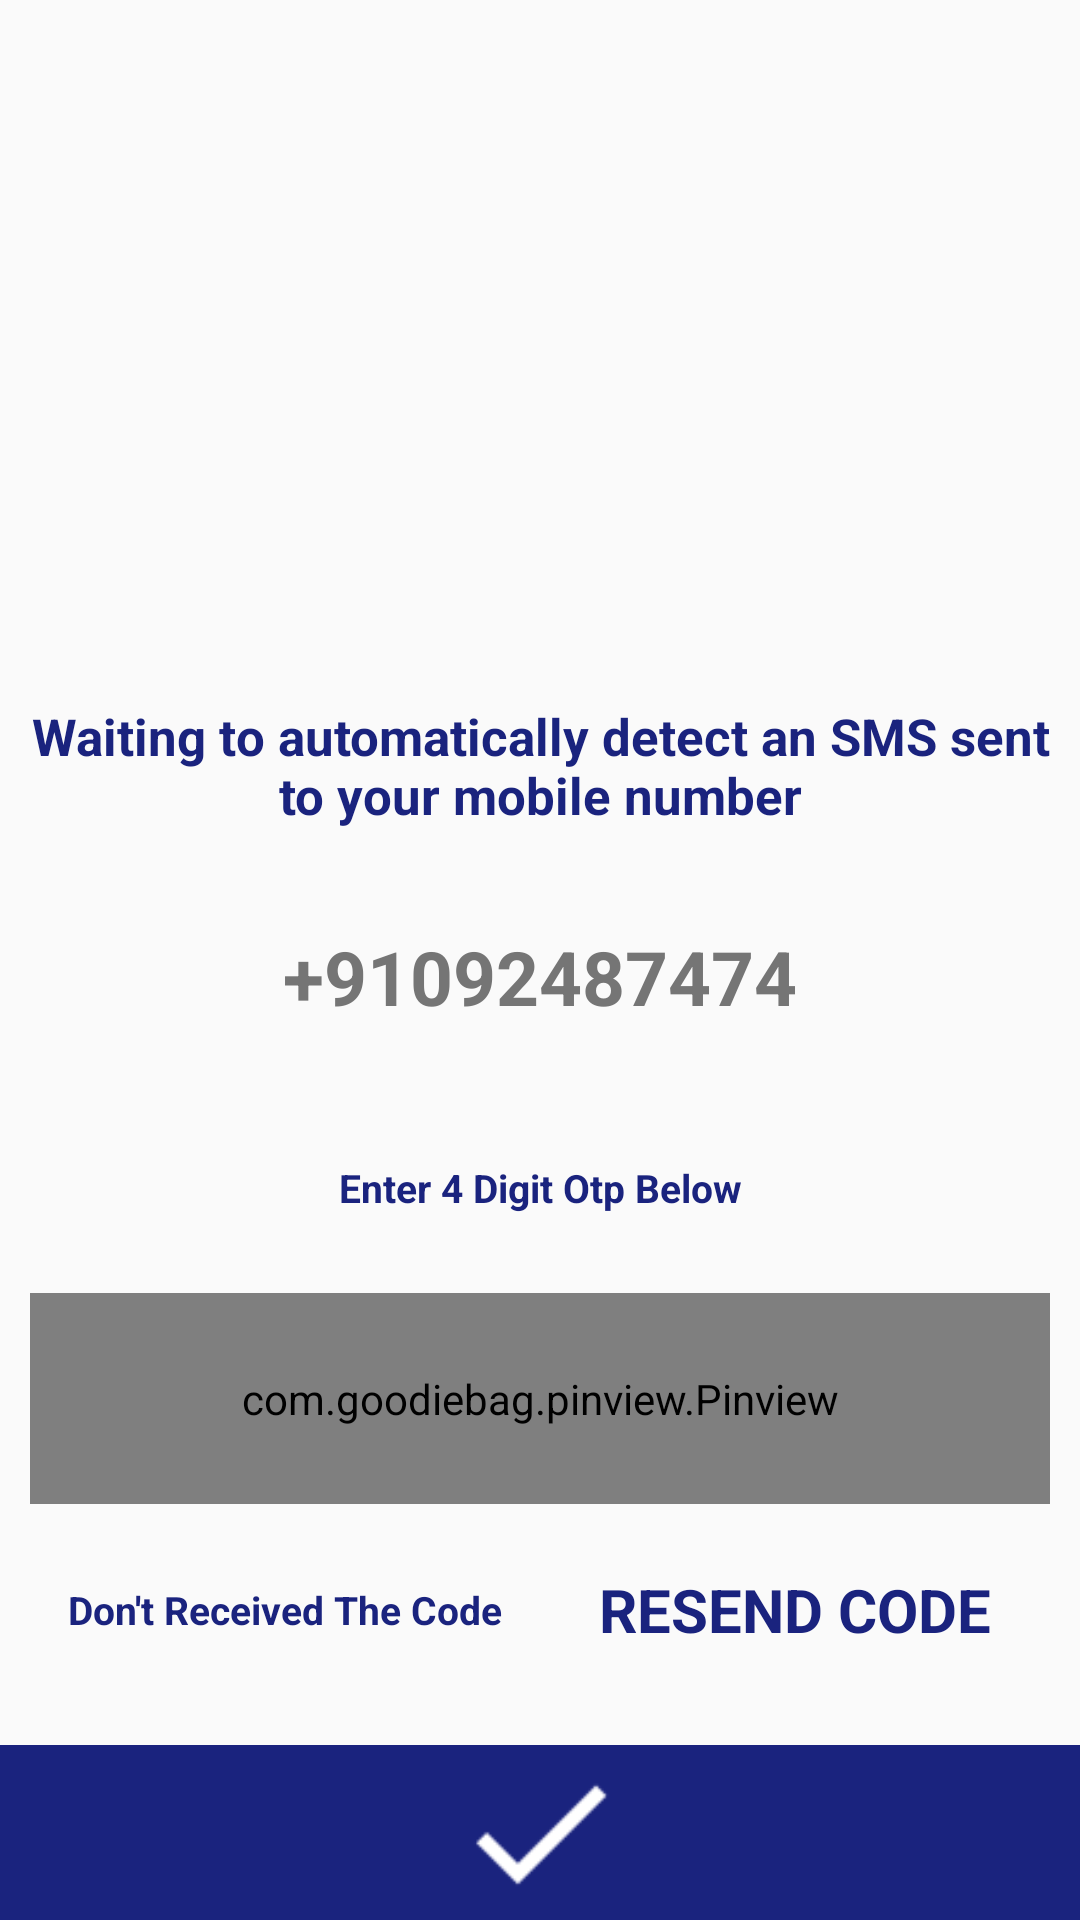

This screen was rendered from an Android layout file. Write that file and the resources it references.
<!-- AndroidManifest.xml: application theme AppTheme -->
<!-- res/layout/activity_otp_verification.xml -->
<?xml version="1.0" encoding="utf-8"?>
<RelativeLayout xmlns:android="http://schemas.android.com/apk/res/android"
    xmlns:app="http://schemas.android.com/apk/res-auto"
    xmlns:tools="http://schemas.android.com/tools"
    android:layout_width="match_parent"
    android:layout_height="match_parent"
    tools:context="dynamicdrillers.sih2018user.OtpVerificationActivity">

    <LinearLayout
        android:layout_width="match_parent"
        android:layout_height="match_parent"
        android:orientation="vertical">

        <LinearLayout
            android:layout_width="match_parent"
            android:layout_height="0dp"
            android:layout_weight="9"
            android:orientation="vertical"
            android:padding="10dp"
            >


            <ImageView
                android:layout_width="match_parent"
                android:layout_height="0dp"
                android:layout_weight="3"
                android:src="@drawable/otplogo"/>

            <TextView
                android:layout_width="match_parent"
                android:layout_height="0dp"
                android:layout_weight="1"
                android:text="@string/waiting_to_automatically_detect_an_sms_n_sent_to_your_mobile_number"
                android:textColor="@color/colorPrimaryDark"
                android:textSize="17sp"
                android:gravity="center"
                android:textStyle="bold"

                />

            <TextView
                android:id="@+id/editMobileNo_otpverification_txt"
                android:layout_width="match_parent"
                android:layout_height="0dp"
                android:layout_weight="1"

                android:gravity="center"
                android:text="+91092487474"
                android:textColor="@color/mediumgray"
                android:textSize="25sp"
                android:textStyle="bold" />

            <TextView
                android:layout_width="match_parent"
                android:layout_height="0dp"
                android:layout_weight="1"
                android:text="@string/enter_4_digit_otp_below"
                android:textColor="@color/colorPrimaryDark"
                android:textSize="13sp"
                android:gravity="center"
                android:textStyle="bold"

                />


            <com.goodiebag.pinview.Pinview
                android:id="@+id/pinview"
                app:pinWidth="30dp"
                android:layout_width="match_parent"
                android:layout_height="0dp"
                android:layout_weight="1"
                app:pinLength="6"
                app:cursorVisible="true"
                app:forceKeyboard="true"
                app:hint="1"
                app:inputType="number"
                app:password="false"/>






            <LinearLayout
                android:layout_width="match_parent"
                android:layout_height="0dp"
                android:layout_weight="1"
                >

                <TextView
                    android:layout_width="0dp"
                    android:layout_height="match_parent"
                    android:layout_weight="1"
                    android:text="@string/don_t_received_the_code"
                    android:textColor="@color/colorPrimaryDark"
                    android:textSize="13sp"
                    android:gravity="center"
                    android:textStyle="bold"

                    />

                <TextView
                    android:id="@+id/resendCode_otpVerification_text"
                    android:layout_width="0dp"
                    android:layout_height="match_parent"
                    android:layout_weight="1"
                    android:text="@string/resend_code"
                    android:textColor="@color/colorPrimaryDark"
                    android:textSize="20sp"
                    android:gravity="center"
                    android:textStyle="bold"

                    />



            </LinearLayout>

        </LinearLayout>




        <LinearLayout
            android:id="@+id/doneVerification_otpverification_linearlayout"
            android:layout_width="match_parent"
            android:layout_height="0dp"
            android:layout_weight="0.9"
            android:background="@color/colorPrimaryDark">

            <ImageView
                android:layout_width="match_parent"
                android:layout_height="match_parent"
                android:src="@drawable/ic_done"/>
        </LinearLayout>

    </LinearLayout>




</RelativeLayout>
<!-- resources referenced by this layout -->
<resources>
  <color name="colorPrimaryDark">#1a237e</color>
  <color name="mediumgray">#757575</color>
  <!-- drawable ic_done: png bitmap (drawable-hdpi, 217 bytes) -->
  <string name="don_t_received_the_code">Don\'t Received The Code</string>
  <string name="enter_4_digit_otp_below">Enter 4 Digit Otp Below</string>
  <string name="resend_code">RESEND CODE</string>
  <string name="waiting_to_automatically_detect_an_sms_n_sent_to_your_mobile_number">Waiting to automatically detect an SMS   sent to your mobile number</string>
  <style name="AppTheme" parent="Theme.AppCompat.Light.NoActionBar">
          
          <item name="colorPrimary">@color/colorPrimary</item>
          <item name="colorPrimaryDark">@color/colorPrimaryDark</item>
          <item name="colorAccent">@color/colorAccent</item>
      </style>
  <color name="colorPrimary">#1825e7</color>
  <color name="colorAccent">#FF4081</color>
</resources>
